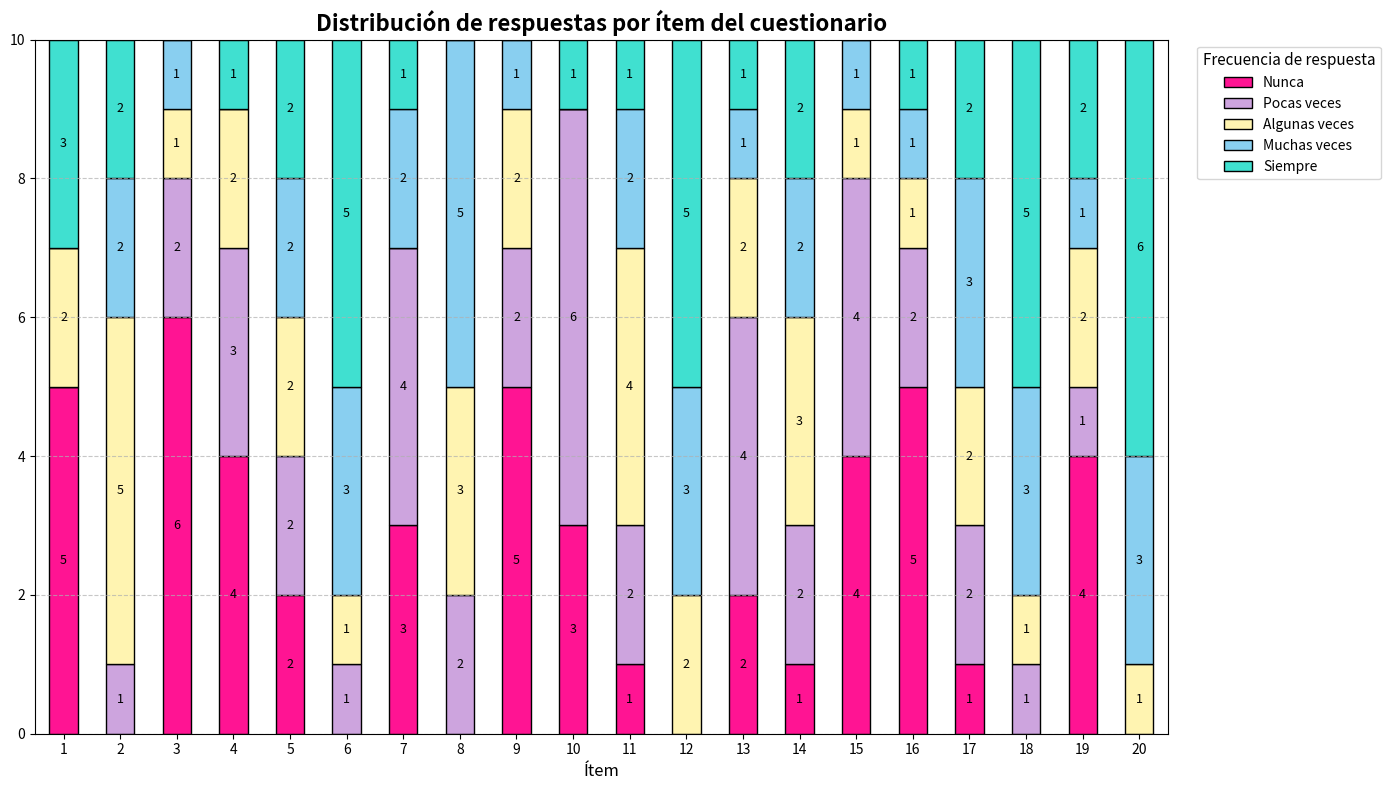

Python code for this plot:
# Volver a crear el gráfico profesional ahora que df está definido

import matplotlib.pyplot as plt
import pandas as pd

# Crear gráfico de barras apiladas por ítem

data = {
    "Ítem": list(range(1, 21)),
    "Nunca": [5, 0, 6, 4, 2, 0, 3, 0, 5, 3, 1, 0, 2, 1, 4, 5, 1, 0, 4, 0],
    "Pocas veces": [0, 1, 2, 3, 2, 1, 4, 2, 2, 6, 2, 0, 4, 2, 4, 2, 2, 1, 1, 0],
    "Algunas veces": [2, 5, 1, 2, 2, 1, 0, 3, 2, 0, 4, 2, 2, 3, 1, 1, 2, 1, 2, 1],
    "Muchas veces": [0, 2, 1, 0, 2, 3, 2, 5, 1, 0, 2, 3, 1, 2, 1, 1, 3, 3, 1, 3],
    "Siempre": [3, 2, 0, 1, 2, 5, 1, 0, 0, 1, 1, 5, 1, 2, 0, 1, 2, 5, 2, 6],
    "Media": [2.6, 3.5, 1.7, 2.1, 3, 4.2, 2.4, 3.3, 1.9, 2, 3, 4.3, 2.5, 3.2, 1.9, 2.1, 3.3, 4.2, 2.6, 4.5],
    "Dimensiones": [
        "Motivación intrínseca", "Motivación extrínseca", "Atención y concentración", "Gestión emocional",
        "Clima emocional del aula", "Preferencia por estrategias neuroeducativas", "Motivación intrínseca",
        "Motivación extrínseca", "Atención y concentración", "Gestión emocional", "Clima emocional del aula",
        "Preferencia por estrategias neuroeducativas", "Motivación intrínseca", "Motivación extrínseca",
        "Atención y concentración", "Gestión emocional", "Clima emocional del aula",
        "Preferencia por estrategias neuroeducativas", "Motivación intrínseca", "Preferencia por estrategias neuroeducativas"
    ]
}

df = pd.DataFrame(data)
fig, ax = plt.subplots(figsize=(14, 8))
categories = ["Nunca", "Pocas veces", "Algunas veces", "Muchas veces", "Siempre"]
bar_data = df.set_index("Ítem")[categories]

# Colores profesionales por categoría
colors = ['#ff1493', '#CDA4DE', '#fff4b1', '#89cff0', '#40e0d0']  # Tonos cálidos a fríos

# Crear gráfico apilado con colores personalizados
bar_data.plot(kind="bar", stacked=True, ax=ax, color=colors, edgecolor='black')

# Añadir etiquetas a cada segmento de la barra si el valor es distinto de 0
for i, item in enumerate(bar_data.index):
    y_offset = 0
    for j, category in enumerate(categories):
        value = bar_data.loc[item, category]
        if value != 0:
            ax.text(i, y_offset + value / 2, str(value), ha='center', va='center', fontsize=9, color='black')
        y_offset += value

# Personalización del gráfico
ax.set_title("Distribución de respuestas por ítem del cuestionario", fontsize=16, fontweight='bold')
ax.set_xlabel("Ítem", fontsize=12)
# ax.set_ylabel("Número de respuestas", fontsize=12)
ax.tick_params(axis='x', rotation=0)
ax.tick_params(axis='both', labelsize=10)
ax.legend(title="Frecuencia de respuesta", title_fontsize=11, fontsize=10, bbox_to_anchor=(1.02, 1), loc='upper left')
plt.grid(axis='y', linestyle='--', alpha=0.7)
plt.tight_layout()

plt.savefig("distribucion_item.png", dpi=300, bbox_inches='tight')

# Mostrar gráfico
plt.show()
